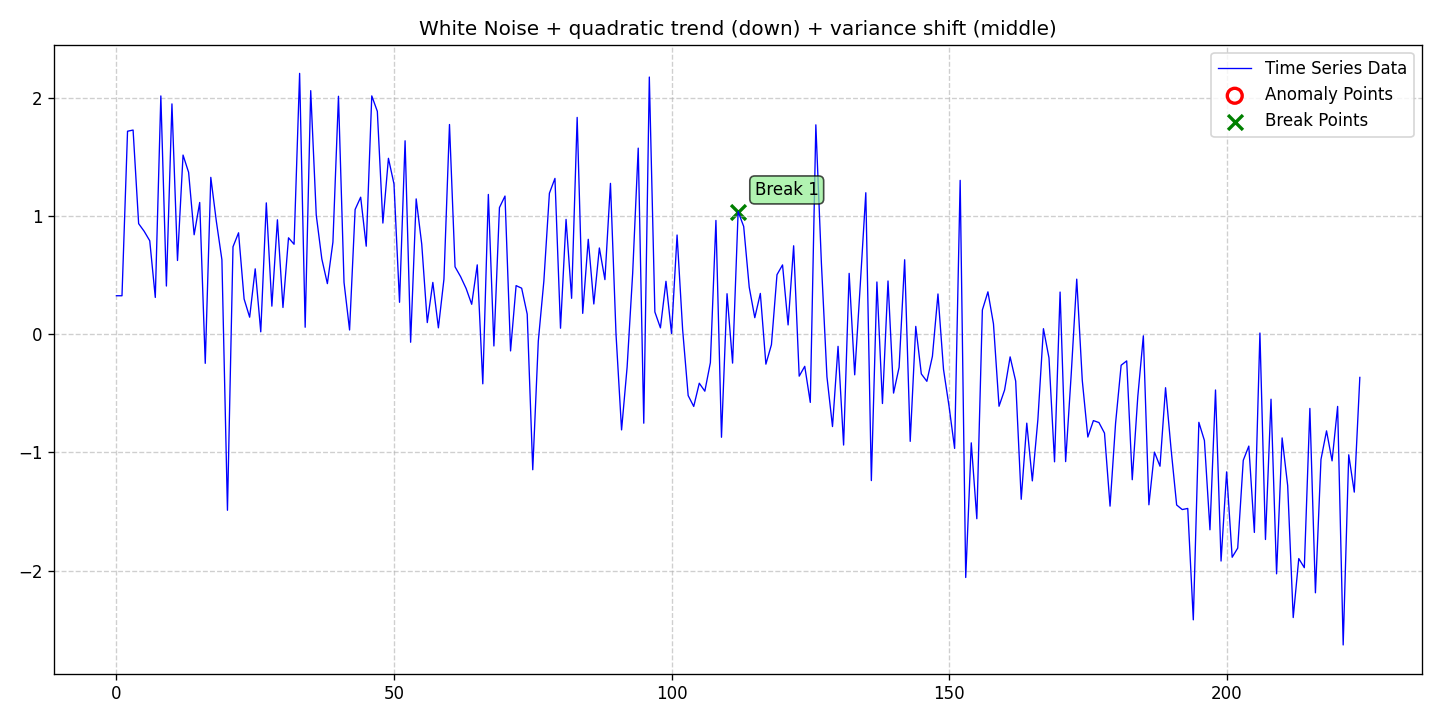

Data behind this chart, as committed beside it:
date, data, stationary, det_lin_up, det_lin_down, det_quad, det_cubic, det_exp, det_damped, stoc_trend, volatility, single_seas, multiple_seas, point_anom_single, point_anom_multi, collect_anom, context_anom, mean_shift, var_shift, trend_shift, point_anom_count, point_anom_location, point_anom_point, collect_anom_count
2020-01-01, 0.3248, 0, 0, 0, 1, 0, 0, 0, 0, 0, 0, 0, 0, 0, 0, 0, 0, 1, 0, 0, none, , 0
2020-01-02, 0.3245, 0, 0, 0, 1, 0, 0, 0, 0, 0, 0, 0, 0, 0, 0, 0, 0, 1, 0, 0, none, , 0
2020-01-03, 1.716, 0, 0, 0, 1, 0, 0, 0, 0, 0, 0, 0, 0, 0, 0, 0, 0, 1, 0, 0, none, , 0
2020-01-04, 1.726, 0, 0, 0, 1, 0, 0, 0, 0, 0, 0, 0, 0, 0, 0, 0, 0, 1, 0, 0, none, , 0
2020-01-05, 0.9345, 0, 0, 0, 1, 0, 0, 0, 0, 0, 0, 0, 0, 0, 0, 0, 0, 1, 0, 0, none, , 0
2020-01-06, 0.8696, 0, 0, 0, 1, 0, 0, 0, 0, 0, 0, 0, 0, 0, 0, 0, 0, 1, 0, 0, none, , 0
2020-01-07, 0.7898, 0, 0, 0, 1, 0, 0, 0, 0, 0, 0, 0, 0, 0, 0, 0, 0, 1, 0, 0, none, , 0
2020-01-08, 0.3103, 0, 0, 0, 1, 0, 0, 0, 0, 0, 0, 0, 0, 0, 0, 0, 0, 1, 0, 0, none, , 0
2020-01-09, 2.015, 0, 0, 0, 1, 0, 0, 0, 0, 0, 0, 0, 0, 0, 0, 0, 0, 1, 0, 0, none, , 0
2020-01-10, 0.4068, 0, 0, 0, 1, 0, 0, 0, 0, 0, 0, 0, 0, 0, 0, 0, 0, 1, 0, 0, none, , 0
2020-01-11, 1.947, 0, 0, 0, 1, 0, 0, 0, 0, 0, 0, 0, 0, 0, 0, 0, 0, 1, 0, 0, none, , 0
2020-01-12, 0.6228, 0, 0, 0, 1, 0, 0, 0, 0, 0, 0, 0, 0, 0, 0, 0, 0, 1, 0, 0, none, , 0
2020-01-13, 1.515, 0, 0, 0, 1, 0, 0, 0, 0, 0, 0, 0, 0, 0, 0, 0, 0, 1, 0, 0, none, , 0
2020-01-14, 1.369, 0, 0, 0, 1, 0, 0, 0, 0, 0, 0, 0, 0, 0, 0, 0, 0, 1, 0, 0, none, , 0
2020-01-15, 0.8406, 0, 0, 0, 1, 0, 0, 0, 0, 0, 0, 0, 0, 0, 0, 0, 0, 1, 0, 0, none, , 0
2020-01-16, 1.114, 0, 0, 0, 1, 0, 0, 0, 0, 0, 0, 0, 0, 0, 0, 0, 0, 1, 0, 0, none, , 0
2020-01-17, -0.247, 0, 0, 0, 1, 0, 0, 0, 0, 0, 0, 0, 0, 0, 0, 0, 0, 1, 0, 0, none, , 0
2020-01-18, 1.326, 0, 0, 0, 1, 0, 0, 0, 0, 0, 0, 0, 0, 0, 0, 0, 0, 1, 0, 0, none, , 0
2020-01-19, 0.9538, 0, 0, 0, 1, 0, 0, 0, 0, 0, 0, 0, 0, 0, 0, 0, 0, 1, 0, 0, none, , 0
2020-01-20, 0.6291, 0, 0, 0, 1, 0, 0, 0, 0, 0, 0, 0, 0, 0, 0, 0, 0, 1, 0, 0, none, , 0
2020-01-21, -1.49, 0, 0, 0, 1, 0, 0, 0, 0, 0, 0, 0, 0, 0, 0, 0, 0, 1, 0, 0, none, , 0
2020-01-22, 0.739, 0, 0, 0, 1, 0, 0, 0, 0, 0, 0, 0, 0, 0, 0, 0, 0, 1, 0, 0, none, , 0
2020-01-23, 0.8571, 0, 0, 0, 1, 0, 0, 0, 0, 0, 0, 0, 0, 0, 0, 0, 0, 1, 0, 0, none, , 0
2020-01-24, 0.2971, 0, 0, 0, 1, 0, 0, 0, 0, 0, 0, 0, 0, 0, 0, 0, 0, 1, 0, 0, none, , 0
2020-01-25, 0.1432, 0, 0, 0, 1, 0, 0, 0, 0, 0, 0, 0, 0, 0, 0, 0, 0, 1, 0, 0, none, , 0
2020-01-26, 0.5522, 0, 0, 0, 1, 0, 0, 0, 0, 0, 0, 0, 0, 0, 0, 0, 0, 1, 0, 0, none, , 0
2020-01-27, 0.01931, 0, 0, 0, 1, 0, 0, 0, 0, 0, 0, 0, 0, 0, 0, 0, 0, 1, 0, 0, none, , 0
2020-01-28, 1.11, 0, 0, 0, 1, 0, 0, 0, 0, 0, 0, 0, 0, 0, 0, 0, 0, 1, 0, 0, none, , 0
2020-01-29, 0.2367, 0, 0, 0, 1, 0, 0, 0, 0, 0, 0, 0, 0, 0, 0, 0, 0, 1, 0, 0, none, , 0
2020-01-30, 0.967, 0, 0, 0, 1, 0, 0, 0, 0, 0, 0, 0, 0, 0, 0, 0, 0, 1, 0, 0, none, , 0
2020-01-31, 0.2253, 0, 0, 0, 1, 0, 0, 0, 0, 0, 0, 0, 0, 0, 0, 0, 0, 1, 0, 0, none, , 0
2020-02-01, 0.8146, 0, 0, 0, 1, 0, 0, 0, 0, 0, 0, 0, 0, 0, 0, 0, 0, 1, 0, 0, none, , 0
2020-02-02, 0.7602, 0, 0, 0, 1, 0, 0, 0, 0, 0, 0, 0, 0, 0, 0, 0, 0, 1, 0, 0, none, , 0
2020-02-03, 2.205, 0, 0, 0, 1, 0, 0, 0, 0, 0, 0, 0, 0, 0, 0, 0, 0, 1, 0, 0, none, , 0
2020-02-04, 0.05821, 0, 0, 0, 1, 0, 0, 0, 0, 0, 0, 0, 0, 0, 0, 0, 0, 1, 0, 0, none, , 0
2020-02-05, 2.059, 0, 0, 0, 1, 0, 0, 0, 0, 0, 0, 0, 0, 0, 0, 0, 0, 1, 0, 0, none, , 0
2020-02-06, 1.005, 0, 0, 0, 1, 0, 0, 0, 0, 0, 0, 0, 0, 0, 0, 0, 0, 1, 0, 0, none, , 0
2020-02-07, 0.6362, 0, 0, 0, 1, 0, 0, 0, 0, 0, 0, 0, 0, 0, 0, 0, 0, 1, 0, 0, none, , 0
2020-02-08, 0.4273, 0, 0, 0, 1, 0, 0, 0, 0, 0, 0, 0, 0, 0, 0, 0, 0, 1, 0, 0, none, , 0
2020-02-09, 0.7784, 0, 0, 0, 1, 0, 0, 0, 0, 0, 0, 0, 0, 0, 0, 0, 0, 1, 0, 0, none, , 0
2020-02-10, 2.012, 0, 0, 0, 1, 0, 0, 0, 0, 0, 0, 0, 0, 0, 0, 0, 0, 1, 0, 0, none, , 0
2020-02-11, 0.4379, 0, 0, 0, 1, 0, 0, 0, 0, 0, 0, 0, 0, 0, 0, 0, 0, 1, 0, 0, none, , 0
2020-02-12, 0.03506, 0, 0, 0, 1, 0, 0, 0, 0, 0, 0, 0, 0, 0, 0, 0, 0, 1, 0, 0, none, , 0
2020-02-13, 1.054, 0, 0, 0, 1, 0, 0, 0, 0, 0, 0, 0, 0, 0, 0, 0, 0, 1, 0, 0, none, , 0
2020-02-14, 1.158, 0, 0, 0, 1, 0, 0, 0, 0, 0, 0, 0, 0, 0, 0, 0, 0, 1, 0, 0, none, , 0
2020-02-15, 0.7437, 0, 0, 0, 1, 0, 0, 0, 0, 0, 0, 0, 0, 0, 0, 0, 0, 1, 0, 0, none, , 0
2020-02-16, 2.015, 0, 0, 0, 1, 0, 0, 0, 0, 0, 0, 0, 0, 0, 0, 0, 0, 1, 0, 0, none, , 0
2020-02-17, 1.884, 0, 0, 0, 1, 0, 0, 0, 0, 0, 0, 0, 0, 0, 0, 0, 0, 1, 0, 0, none, , 0
2020-02-18, 0.9394, 0, 0, 0, 1, 0, 0, 0, 0, 0, 0, 0, 0, 0, 0, 0, 0, 1, 0, 0, none, , 0
2020-02-19, 1.487, 0, 0, 0, 1, 0, 0, 0, 0, 0, 0, 0, 0, 0, 0, 0, 0, 1, 0, 0, none, , 0
2020-02-20, 1.271, 0, 0, 0, 1, 0, 0, 0, 0, 0, 0, 0, 0, 0, 0, 0, 0, 1, 0, 0, none, , 0
2020-02-21, 0.2692, 0, 0, 0, 1, 0, 0, 0, 0, 0, 0, 0, 0, 0, 0, 0, 0, 1, 0, 0, none, , 0
2020-02-22, 1.635, 0, 0, 0, 1, 0, 0, 0, 0, 0, 0, 0, 0, 0, 0, 0, 0, 1, 0, 0, none, , 0
2020-02-23, -0.0687, 0, 0, 0, 1, 0, 0, 0, 0, 0, 0, 0, 0, 0, 0, 0, 0, 1, 0, 0, none, , 0
2020-02-24, 1.144, 0, 0, 0, 1, 0, 0, 0, 0, 0, 0, 0, 0, 0, 0, 0, 0, 1, 0, 0, none, , 0
2020-02-25, 0.7613, 0, 0, 0, 1, 0, 0, 0, 0, 0, 0, 0, 0, 0, 0, 0, 0, 1, 0, 0, none, , 0
2020-02-26, 0.09778, 0, 0, 0, 1, 0, 0, 0, 0, 0, 0, 0, 0, 0, 0, 0, 0, 1, 0, 0, none, , 0
2020-02-27, 0.4375, 0, 0, 0, 1, 0, 0, 0, 0, 0, 0, 0, 0, 0, 0, 0, 0, 1, 0, 0, none, , 0
2020-02-28, 0.05311, 0, 0, 0, 1, 0, 0, 0, 0, 0, 0, 0, 0, 0, 0, 0, 0, 1, 0, 0, none, , 0
2020-02-29, 0.4644, 0, 0, 0, 1, 0, 0, 0, 0, 0, 0, 0, 0, 0, 0, 0, 0, 1, 0, 0, none, , 0
... 165 more rows
